6-way image classification set "data" from GitHub (rokhayacoumbadiouf-bit/Atelier_Preparation_Donnees_Images); label vocabulary: cardboard, glass, metal, paper, plastic, trash.

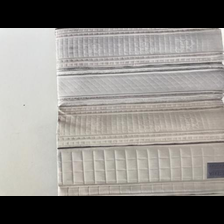
Label: paper

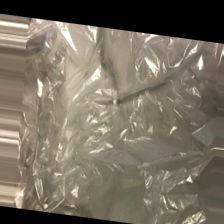
Label: trash

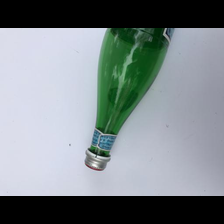
Label: glass

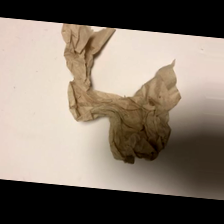
Label: trash

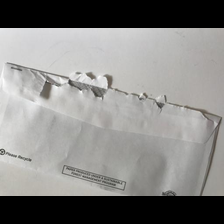
Label: paper

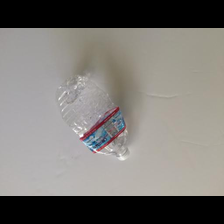
Label: plastic
